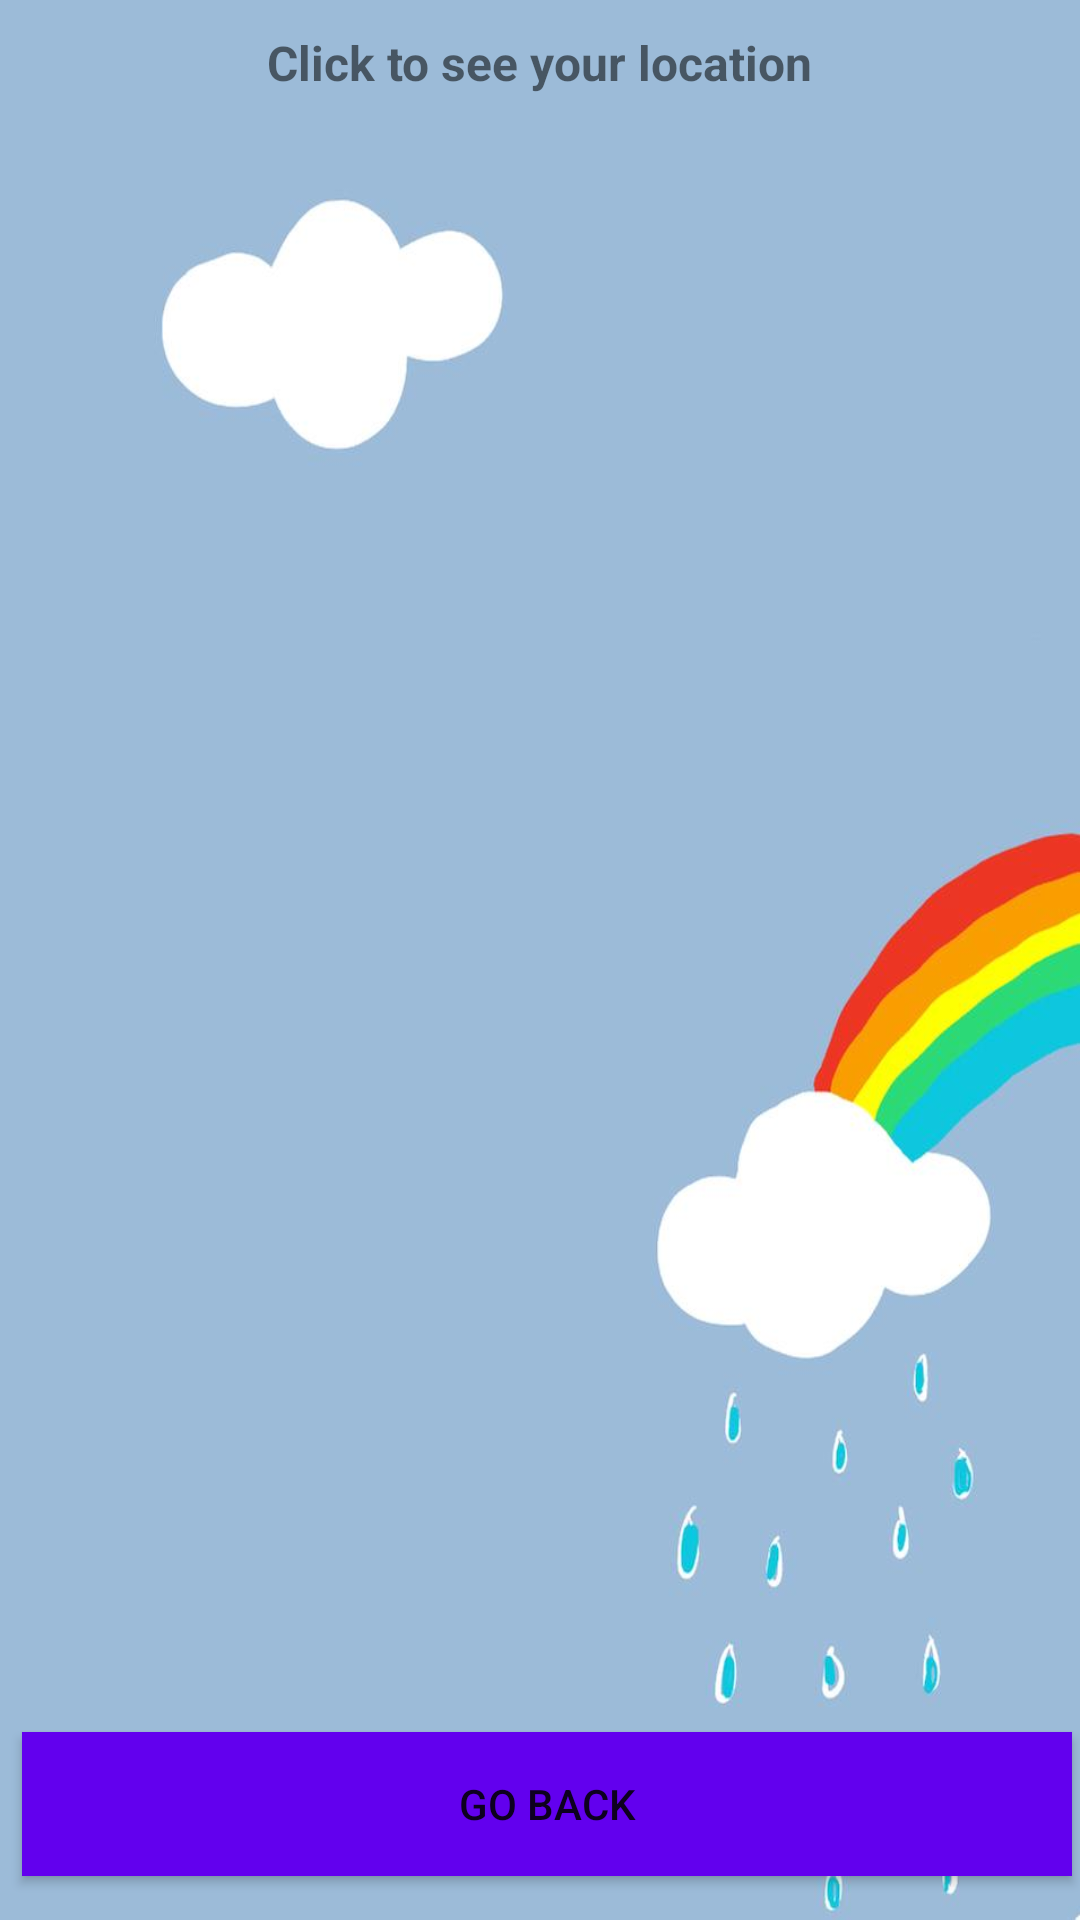

This screen was rendered from an Android layout file. Write that file and the resources it references.
<!-- AndroidManifest.xml: application theme Theme.WeatherEdu -->
<!-- res/layout/fragment_favourites.xml -->
<?xml version="1.0" encoding="utf-8"?>


<androidx.constraintlayout.widget.ConstraintLayout xmlns:android="http://schemas.android.com/apk/res/android"
    xmlns:app="http://schemas.android.com/apk/res-auto"
    xmlns:tools="http://schemas.android.com/tools"
    android:layout_width="match_parent"
    android:layout_height="match_parent"
    tools:context=".ui.fragments.FavouritesFragment"
    android:background="@mipmap/pagetwo">


    <androidx.recyclerview.widget.RecyclerView
        android:id="@+id/rcv"
        android:layout_width="match_parent"
        android:layout_height="0dp"
        android:layout_marginTop="5dp"
        app:layout_constraintBottom_toBottomOf="parent"
        app:layout_constraintEnd_toEndOf="parent"
        app:layout_constraintHorizontal_bias="0.0"
        app:layout_constraintStart_toStartOf="parent"
        app:layout_constraintTop_toBottomOf="@+id/textView"
        app:layout_constraintVertical_bias="1.0" />

    <TextView
        android:id="@+id/textView"
        android:layout_width="wrap_content"
        android:layout_height="wrap_content"
        android:layout_marginTop="10dp"
        android:text="@string/click"
        android:textSize="16sp"
        android:textStyle="bold"
        app:layout_constraintEnd_toEndOf="parent"
        app:layout_constraintStart_toStartOf="parent"
        app:layout_constraintTop_toTopOf="parent" />

    <LinearLayout
        android:id="@+id/linearLayout"
        android:layout_width="match_parent"
        android:layout_height="wrap_content"
        android:orientation="horizontal"
        android:padding="8dp"
        app:layout_constraintEnd_toEndOf="parent"
        app:layout_constraintStart_toStartOf="parent"
        app:layout_constraintTop_toTopOf="parent">


    </LinearLayout>

    <Button
        android:id="@+id/button_frag_fave"
        android:layout_width="350dp"
        android:layout_height="wrap_content"
        android:background="@color/purple_500"
        android:text="@string/back"
        android:textAlignment="center"
        app:layout_constraintBottom_toBottomOf="@+id/rcv"
        app:layout_constraintEnd_toEndOf="parent"
        app:layout_constraintHorizontal_bias="0.737"
        app:layout_constraintStart_toStartOf="parent"
        app:layout_constraintTop_toTopOf="@+id/linearLayout"
        app:layout_constraintVertical_bias="0.975" />


    
</androidx.constraintlayout.widget.ConstraintLayout>
<!-- resources referenced by this layout -->
<resources>
  <color name="purple_500">#FF6200EE</color>
  <color name="teal_700">#FF018786</color>
  <!-- mipmap pagetwo: jpg bitmap (mipmap-hdpi, 11455 bytes) -->
  <string name="back" translatable="false">Go back</string>
  <string name="click">Click to see your location</string>
  <style name="Theme.WeatherEdu" parent="Theme.MaterialComponents.DayNight.DarkActionBar">
          
          <item name="colorPrimary">@color/purple_500</item>
          <item name="colorPrimaryVariant">@color/purple_700</item>
          <item name="colorOnPrimary">@color/white</item>
          
          <item name="colorSecondary">@color/teal_200</item>
          <item name="colorSecondaryVariant">@color/teal_700</item>
          <item name="colorOnSecondary">@color/black</item>
          
          <item name="android:statusBarColor" tools:targetApi="l">?attr/colorPrimaryVariant</item>
          
      </style>
  <color name="purple_700">#FF3700B3</color>
  <color name="white">#FFFFFFFF</color>
  <color name="teal_200">#FF03DAC5</color>
  <color name="black">#FF000000</color>
</resources>
